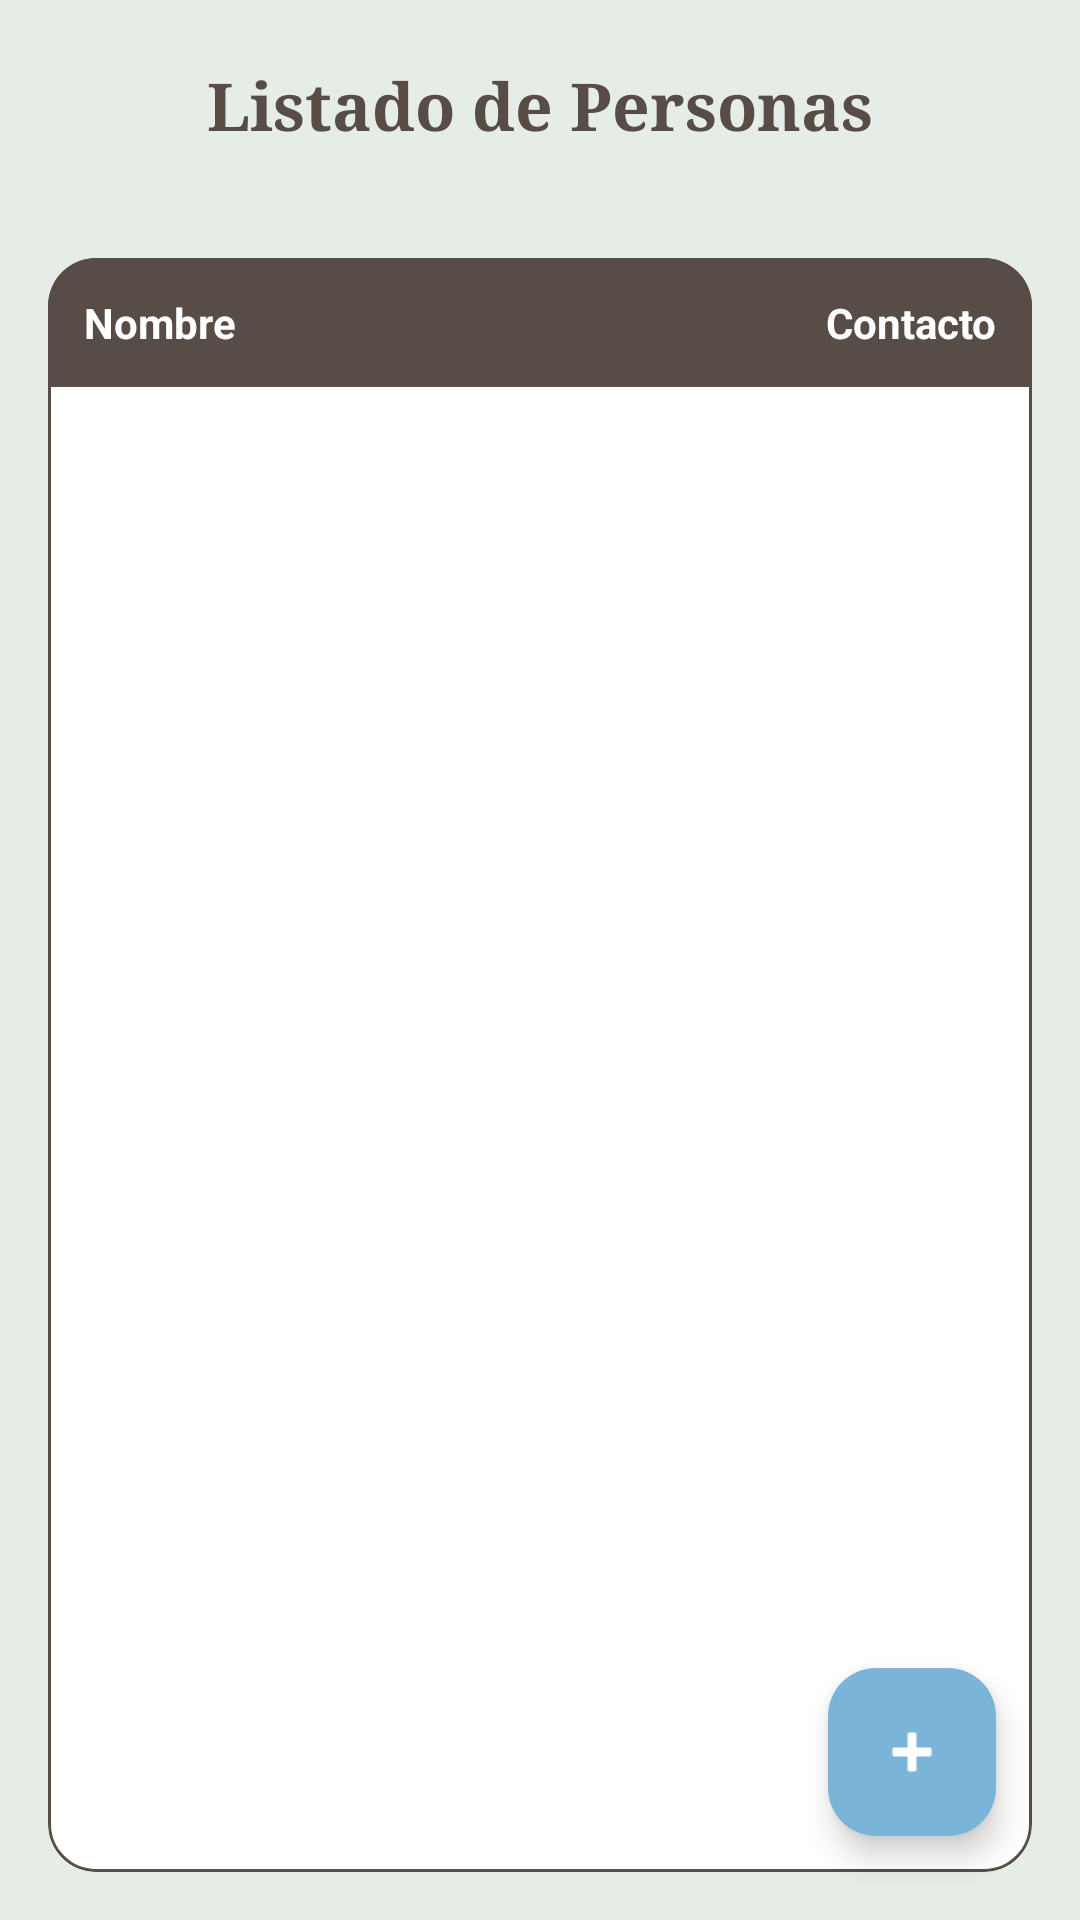

The Android layout XML behind this screen, and the referenced resources:
<!-- AndroidManifest.xml: application theme Theme.AppPrestamos -->
<!-- res/layout/fragment_persona.xml -->
<?xml version="1.0" encoding="utf-8"?>
<FrameLayout xmlns:android="http://schemas.android.com/apk/res/android"
    xmlns:app="http://schemas.android.com/apk/res-auto"
    xmlns:tools="http://schemas.android.com/tools"
    android:layout_width="match_parent"
    android:layout_height="match_parent"
    tools:context=".PersonaFragment">

    <androidx.constraintlayout.widget.ConstraintLayout
        android:layout_width="match_parent"
        android:layout_height="match_parent">

        <TextView
            android:id="@+id/textView5"
            style="@style/Text.title"
            android:layout_width="match_parent"
            android:layout_height="wrap_content"
            android:layout_margin="20dp"
            android:layout_marginBottom="8dp"
            android:text="Listado de Personas"
            android:textAlignment="center"
            android:textAllCaps="false"
            app:layout_constraintBottom_toTopOf="@+id/materialCardView"
            app:layout_constraintEnd_toStartOf="@+id/materialCardView"
            app:layout_constraintHorizontal_bias="0.497"
            app:layout_constraintStart_toEndOf="@+id/materialCardView"
            app:layout_constraintTop_toTopOf="parent"
            app:layout_constraintVertical_bias="0.086">


        </TextView>

        <com.google.android.material.card.MaterialCardView
            android:id="@+id/materialCardView"
            android:layout_width="match_parent"
            android:layout_height="0dp"
            android:layout_margin="16dp"
            app:cardCornerRadius="16dp"
            app:cardElevation="0dp"
            app:layout_constraintBottom_toBottomOf="parent"
            app:layout_constraintEnd_toEndOf="parent"
            app:layout_constraintStart_toStartOf="parent"
            app:layout_constraintTop_toBottomOf="@+id/textView5"
            app:strokeColor="@color/brand_primary"
            app:strokeWidth="1dp">

            <LinearLayout
                android:layout_width="match_parent"
                android:layout_height="wrap_content"
                android:orientation="vertical">

                <LinearLayout
                    android:layout_width="match_parent"
                    android:layout_height="wrap_content"
                    android:background="@color/brand_primary"
                    android:orientation="horizontal"
                    android:padding="12dp">

                    <TextView
                        android:layout_width="0dp"
                        android:layout_height="wrap_content"
                        android:layout_weight="1"
                        android:text="Nombre"
                        android:textColor="@color/white"
                        android:textStyle="bold" />

                    <TextView
                        android:layout_width="0dp"
                        android:layout_height="wrap_content"
                        android:layout_weight="1"
                        android:gravity="end"
                        android:text="Contacto"
                        android:textColor="@color/white"
                        android:textStyle="bold" />
                </LinearLayout>

                <androidx.recyclerview.widget.RecyclerView
                    android:id="@+id/rvPersonas"
                    android:layout_width="match_parent"
                    android:layout_height="match_parent"
                    android:background="@color/white" />

            </LinearLayout>
        </com.google.android.material.card.MaterialCardView>

        <com.google.android.material.floatingactionbutton.FloatingActionButton
        android:id="@+id/btnInsertarPersona"
        android:layout_width="wrap_content"
        android:layout_height="wrap_content"
        android:layout_marginEnd="28dp"
        android:layout_marginBottom="28dp"
        android:clickable="true"
        app:layout_constraintBottom_toBottomOf="parent"
        app:layout_constraintEnd_toEndOf="parent"
        android:backgroundTint="@color/brand_accent"
        app:tint="@color/white"
        android:src="@android:drawable/ic_input_add"/>



    </androidx.constraintlayout.widget.ConstraintLayout>
</FrameLayout>
<!-- resources referenced by this layout -->
<resources>
  <color name="brand_accent">#7AB4D8</color>
  <color name="brand_primary">#574C46</color>
  <color name="white">#FFFFFF</color>
  <style name="Text.title">
          <item name="android:textSize">22sp</item>
          <item name="android:textStyle">bold</item>
          <item name="android:textColor">@color/text_primary</item>
          <item name="fontFamily">serif</item>
  
      </style>
  <style name="Theme.AppPrestamos" parent="Base.Theme.AppPrestamos" />
  <color name="text_primary">#574C46</color>
  <style name="Base.Theme.AppPrestamos" parent="Theme.Material3.DayNight.NoActionBar">
          
          
  
          <item name="colorPrimary">@color/brand_primary</item>
          <item name="colorOnPrimary">@color/text_on_primary</item>
  
          <item name="colorSecondary">@color/brand_accent</item>
          <item name="colorOnSecondary">@color/text_on_primary</item>
  
          <item name="android:colorBackground">@color/surface_bg</item>
  
          <item name="colorSurface">@color/surface_card</item>
          <item name="colorOnSurface">@color/text_primary</item>
  
          <item name="colorOutline">@color/surface_stroke</item>
  
          <item name="colorError">@color/state_error</item>
  
          <item name="colorSecondaryContainer">@color/brand_primary</item>
  
          <item name="colorOnSecondaryContainer">@color/white</item>
  
          <item name="colorOnSurfaceVariant">@color/brand_primary</item>
  
  
  
      </style>
  <color name="text_on_primary">#FFFFFF</color>
  <color name="surface_bg">#E5EDE6</color>
  <color name="surface_card">#FFFFFF</color>
  <color name="surface_stroke">#D5D8AE</color>
  <color name="state_error">#cc0022</color>
</resources>
